Photos from the image-classification dataset "prepared_dataset" in the GitHub repository Saurabh17jain/Answer_Sheet_Checking. Its 3 classes are: confirmed, crossed out, empty.

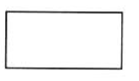
Label: empty

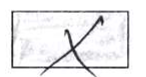
Label: crossed out

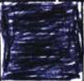
Label: confirmed

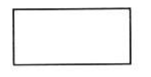
Label: empty

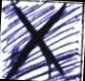
Label: crossed out

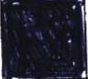
Label: confirmed
